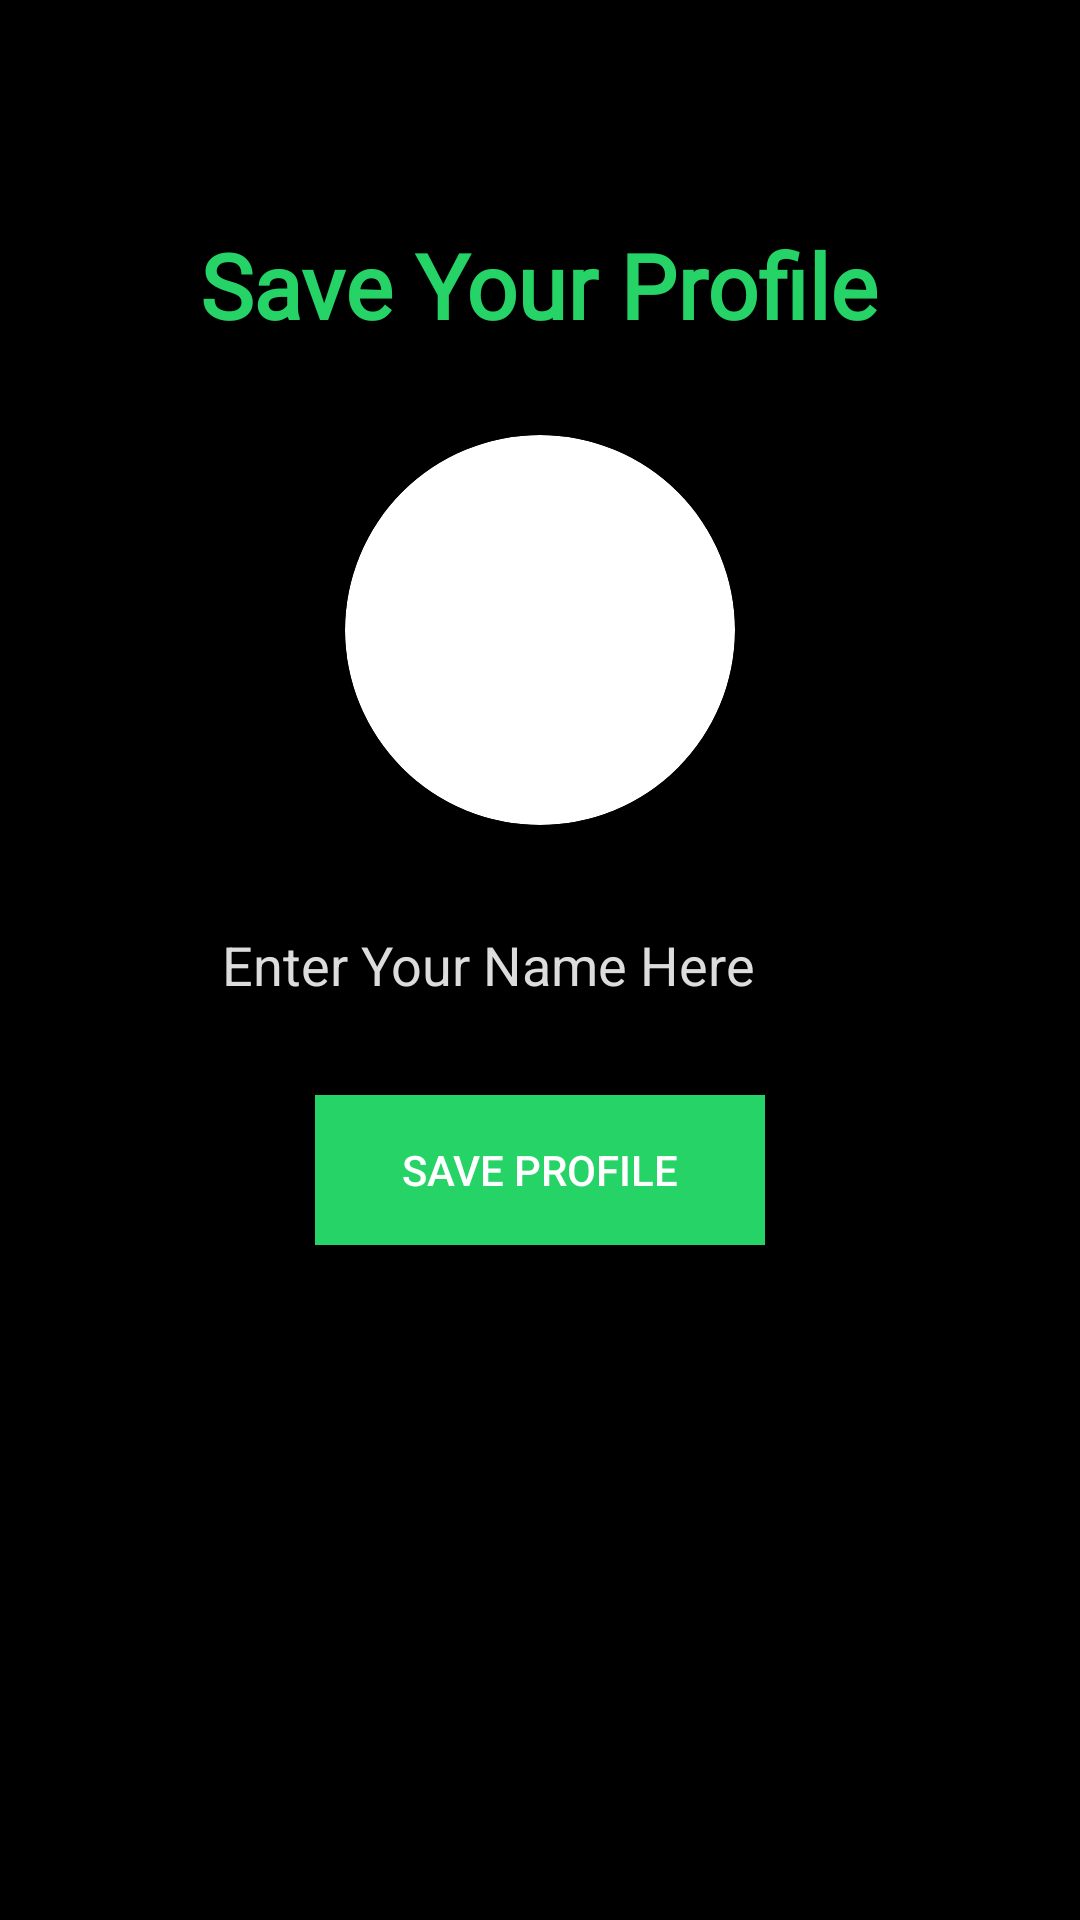

This screen was rendered from an Android layout file. Write that file and the resources it references.
<!-- AndroidManifest.xml: application theme Theme.MyChatAppTutorial -->
<!-- res/layout/activity_set_profile.xml -->
<?xml version="1.0" encoding="utf-8"?>
<RelativeLayout xmlns:android="http://schemas.android.com/apk/res/android"
    xmlns:app="http://schemas.android.com/apk/res-auto"
    xmlns:tools="http://schemas.android.com/tools"
    android:layout_width="match_parent"
    android:layout_height="match_parent"
    android:background="#000"
    tools:context=".setProfile">

    <TextView
        android:layout_width="wrap_content"
        android:layout_height="wrap_content"
        android:textSize="30sp"
        android:text="Save Your Profile"
        android:fontFamily="@font/raleway"
        android:layout_above="@+id/getuserimage"
        android:layout_marginBottom="30dp"
        android:textColor="#25d366"
        android:textStyle="bold"
        android:layout_centerHorizontal="true">

    </TextView>



    <androidx.cardview.widget.CardView
        android:layout_width="130dp"
        android:layout_height="130dp"
        android:layout_above="@+id/getusername"
        android:layout_marginBottom="20dp"
        android:layout_marginLeft="80dp"
        android:id="@+id/getuserimage"
        android:layout_centerHorizontal="true"
        app:cardCornerRadius="130dp">


        <ImageView
            android:layout_width="match_parent"
            android:layout_height="match_parent"
            android:src="@drawable/defaultprofile"
            android:id="@+id/getuserimageinimageview"
            android:scaleType="centerCrop">

        </ImageView>



    </androidx.cardview.widget.CardView>


    <EditText
        android:id="@+id/getusername"
        android:layout_width="match_parent"
        android:layout_height="50dp"
        android:layout_centerInParent="true"
        android:layout_marginLeft="70dp"
        android:layout_marginRight="70dp"
        android:hint="Enter Your Name Here"
        android:inputType="textCapWords"
        android:textColor="#fff"
        android:textColorHint="#DCDCDC"
        android:outlineAmbientShadowColor="#81ED6B"

        >

    </EditText>

    <android.widget.Button
        android:layout_width="150dp"
        android:layout_height="50dp"
        android:layout_below="@id/getusername"
        android:id="@+id/saveProfile"
        android:layout_centerHorizontal="true"
        android:textColor="@color/white"

        android:text="Save Profile"
        android:layout_marginTop="20dp"

        android:background="#25d366">

    </android.widget.Button>


    <ProgressBar
        android:layout_width="wrap_content"
        android:layout_height="wrap_content"
        android:layout_centerHorizontal="true"
        android:layout_below="@id/saveProfile"
        android:id="@+id/progressbarofsetProfile"
        android:visibility="invisible"
        android:layout_marginTop="30dp">

    </ProgressBar>







</RelativeLayout>
<!-- resources referenced by this layout -->
<resources>
  <style name="Theme.MyChatAppTutorial" parent="Theme.MaterialComponents.DayNight.NoActionBar">
          
          <item name="colorPrimary">@color/purple_500</item>
          <item name="colorPrimaryVariant">@color/purple_700</item>
          <item name="colorOnPrimary">@color/white</item>
          
          <item name="colorSecondary">@color/teal_200</item>
          <item name="colorSecondaryVariant">@color/teal_700</item>
          <item name="colorOnSecondary">@color/black</item>
          
          <item name="android:statusBarColor" tools:targetApi="l">?attr/colorPrimaryVariant</item>
          
      </style>
  <!-- not gathered from this repository: default colours our renderer supplied (Android Studio template values) -->
  <color name="purple_500">#FF6200EE</color>
  <color name="purple_700">#FF3700B3</color>
  <color name="teal_200">#FF03DAC5</color>
  <color name="teal_700">#FF018786</color>
  <color name="black">#FF000000</color>
  <color name="white">#FFFFFFFF</color>
</resources>
